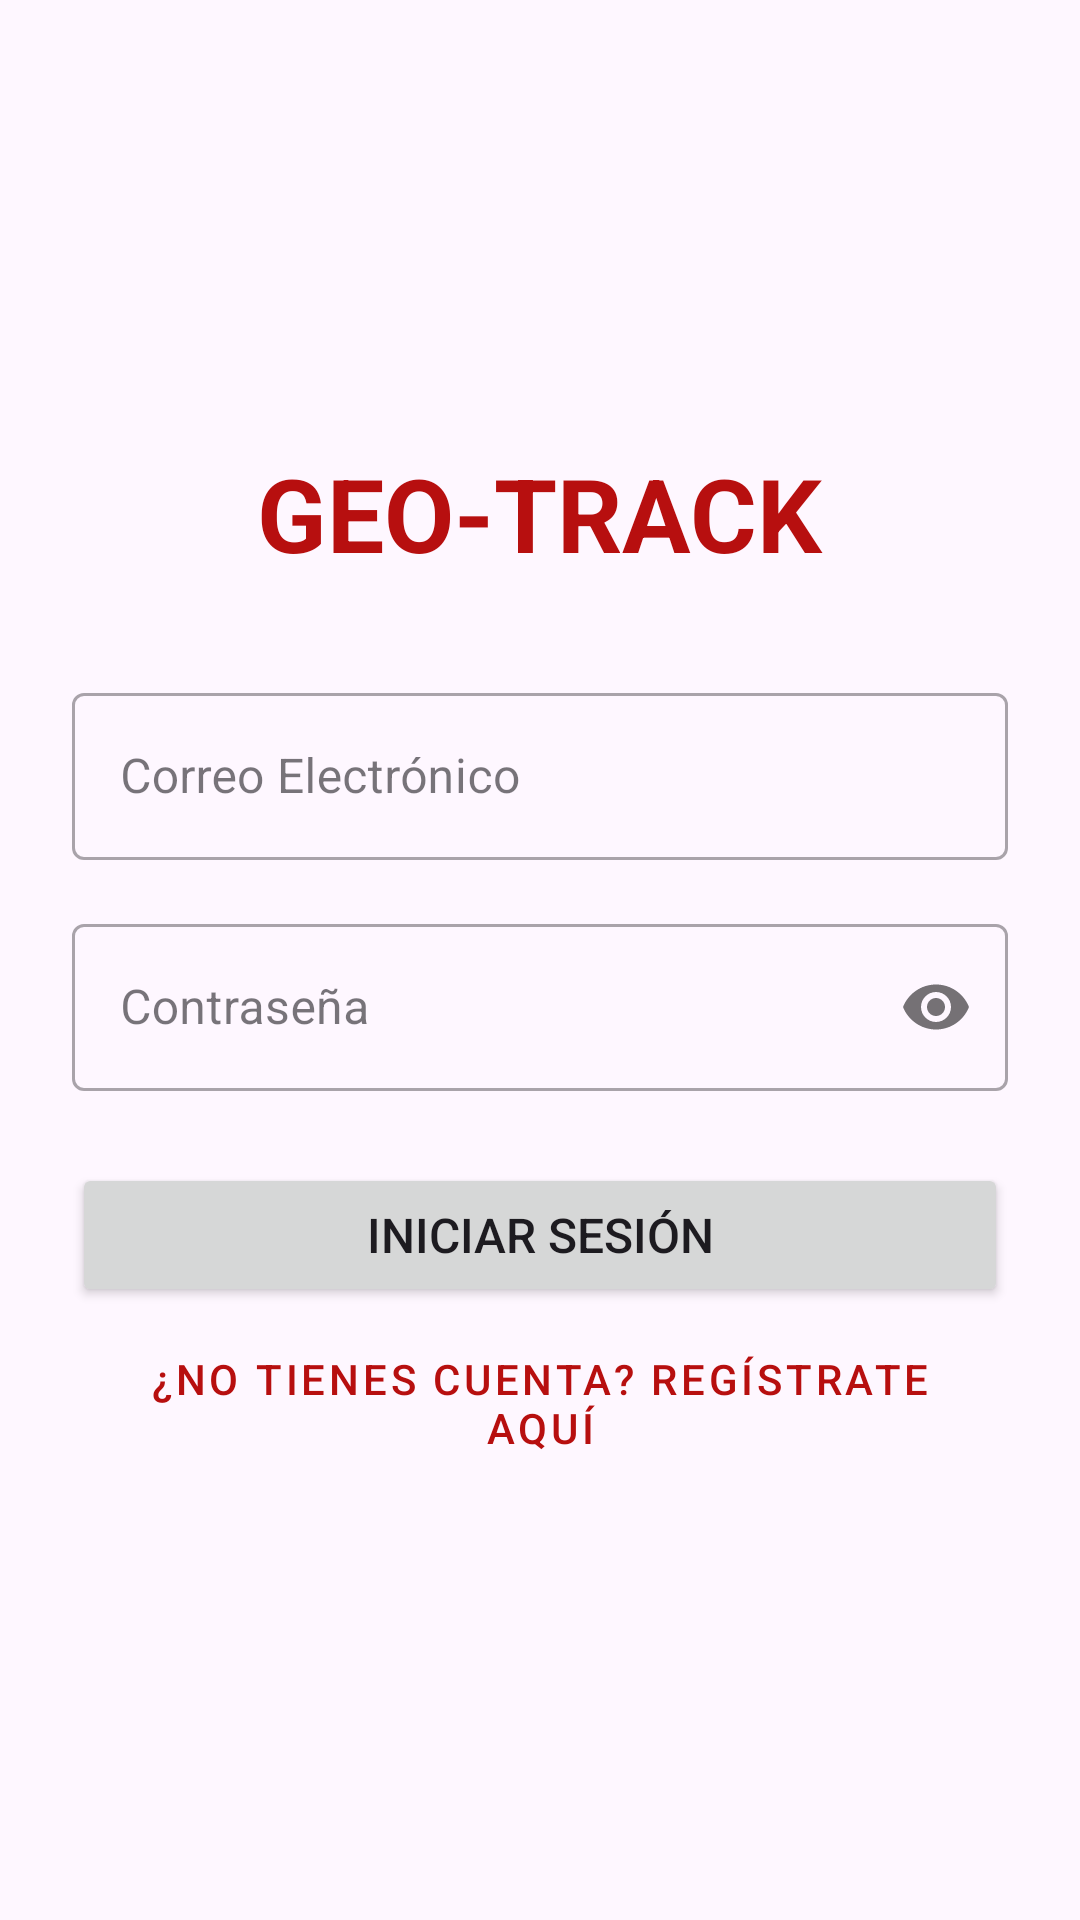

Reconstruct the res/layout file that produces this screen, plus the resources it refers to.
<!-- AndroidManifest.xml: application theme Theme.Geotrack -->
<!-- res/layout/activity_login.xml -->
<?xml version="1.0" encoding="utf-8"?>
<LinearLayout xmlns:android="http://schemas.android.com/apk/res/android"
    xmlns:app="http://schemas.android.com/apk/res-auto"
    xmlns:tools="http://schemas.android.com/tools"
    android:layout_width="match_parent"
    android:layout_height="match_parent"
    android:orientation="vertical"
    android:gravity="center"
    android:padding="24dp"
    tools:context=".LoginActivity">

    <TextView
        android:layout_width="wrap_content"
        android:layout_height="wrap_content"
        android:text="GEO-TRACK"
        android:textSize="34sp"
        android:textStyle="bold"
        android:textColor="?attr/colorPrimary"
        android:layout_marginBottom="32dp"/>

    <com.google.android.material.textfield.TextInputLayout
        android:layout_width="match_parent"
        android:layout_height="wrap_content"
        android:hint="Correo Electrónico"
        style="@style/Widget.MaterialComponents.TextInputLayout.OutlinedBox"
        android:layout_marginBottom="16dp">

        <com.google.android.material.textfield.TextInputEditText
            android:id="@+id/emailEditText"
            android:layout_width="match_parent"
            android:layout_height="wrap_content"
            android:inputType="textEmailAddress"/>
    </com.google.android.material.textfield.TextInputLayout>

    <com.google.android.material.textfield.TextInputLayout
        android:layout_width="match_parent"
        android:layout_height="wrap_content"
        android:hint="Contraseña"
        style="@style/Widget.MaterialComponents.TextInputLayout.OutlinedBox"
        app:passwordToggleEnabled="true"
        android:layout_marginBottom="24dp">

        <com.google.android.material.textfield.TextInputEditText
            android:id="@+id/passwordEditText"
            android:layout_width="match_parent"
            android:layout_height="wrap_content"
            android:inputType="textPassword"/>
    </com.google.android.material.textfield.TextInputLayout>

    <Button
        android:id="@+id/loginButton"
        android:layout_width="match_parent"
        android:layout_height="wrap_content"
        android:text="Iniciar Sesión"
        android:paddingTop="12dp"
        android:paddingBottom="12dp"
        android:textSize="16sp"/>

    <Button
        android:id="@+id/irARegistroButton"
        android:layout_width="match_parent"
        android:layout_height="wrap_content"
        android:text="¿No tienes cuenta? Regístrate aquí"
        style="@style/Widget.MaterialComponents.Button.TextButton"
        android:layout_marginTop="8dp"/>

    <ProgressBar
        android:id="@+id/progressBar"
        android:layout_width="wrap_content"
        android:layout_height="wrap_content"
        android:visibility="gone"
        android:layout_marginTop="16dp"/>

</LinearLayout>
<!-- resources referenced by this layout -->
<resources>
  <style name="Theme.Geotrack" parent="Base.Theme.Geotrack" />
  <style name="Base.Theme.Geotrack" parent="Theme.Material3.DayNight.NoActionBar">
  
          <item name="colorPrimary">@color/red_primary</item>
          <item name="colorSecondary">@color/red_secondary</item>
  
          <item name="android:statusBarColor">@android:color/transparent</item>
          <item name="android:windowLightStatusBar" tools:targetApi="M">true</item>
      </style>
  <color name="red_primary">#B70F0F</color>
  <color name="red_secondary">#FF4D4D</color>
</resources>
